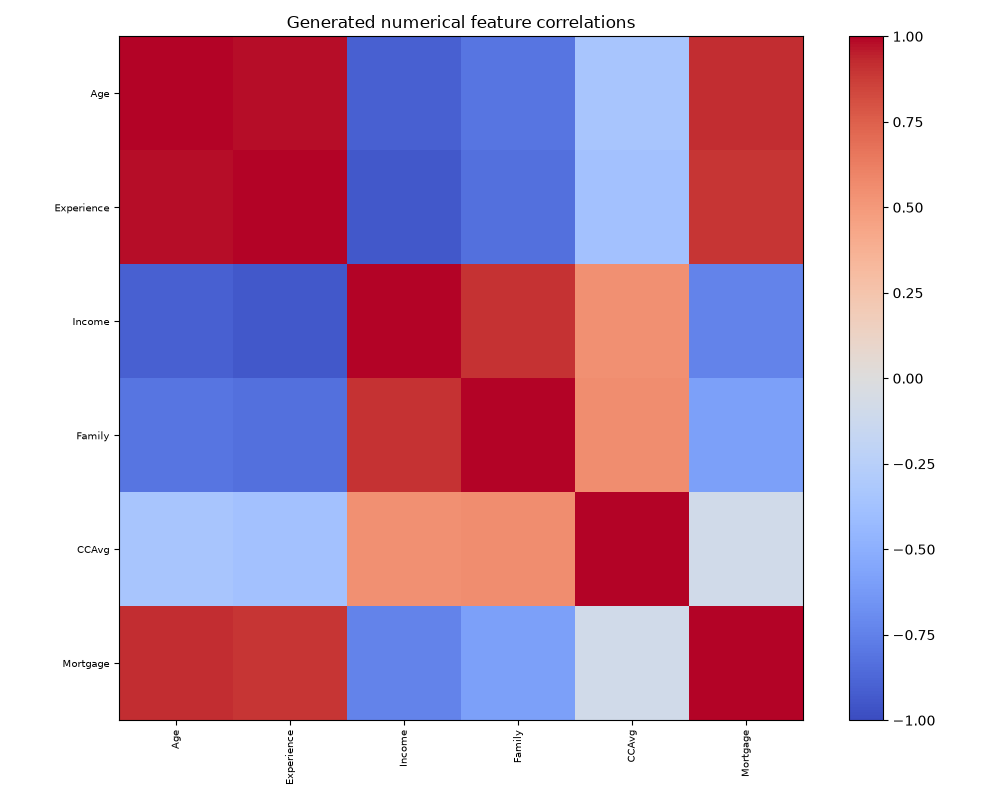

Source data for this figure (header and first rows):
, Age, Experience, Income, Family, CCAvg, Mortgage
Age, 1.0, 0.9843, -0.9021, -0.806, -0.3407, 0.92
Experience, 0.9843, 1.0, -0.9432, -0.8337, -0.3706, 0.8927
Income, -0.9021, -0.9432, 1.0, 0.9022, 0.5434, -0.7345
Family, -0.806, -0.8337, 0.9022, 1.0, 0.555, -0.5877
CCAvg, -0.3407, -0.3706, 0.5434, 0.555, 1.0, -0.0869
Mortgage, 0.92, 0.8927, -0.7345, -0.5877, -0.0869, 1.0
